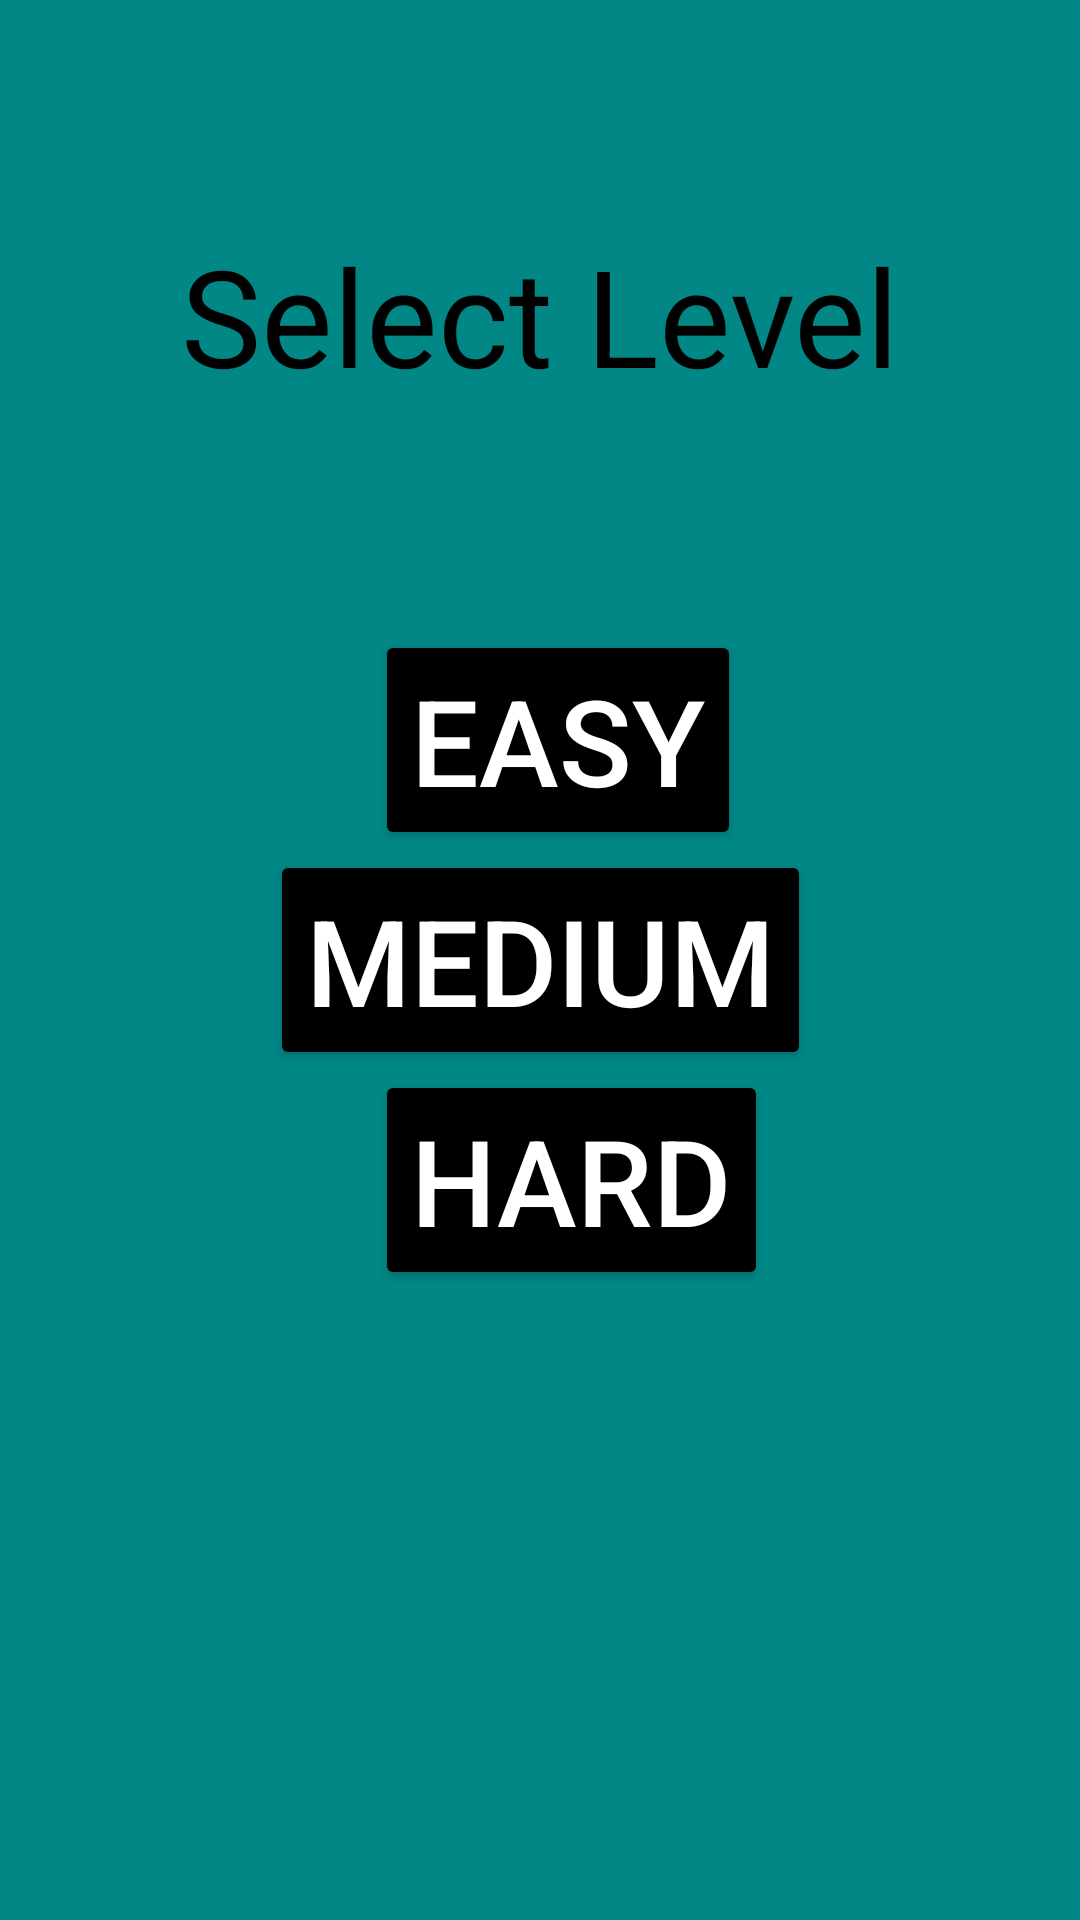

Here is an Android app screen rendered from its layout file. Give the layout XML and the strings, colors and styles it references.
<!-- AndroidManifest.xml: application theme Theme.MatchTheTiles -->
<!-- res/layout/fragment_level_selection.xml -->
<?xml version="1.0" encoding="utf-8"?>
<androidx.constraintlayout.widget.ConstraintLayout xmlns:android="http://schemas.android.com/apk/res/android"
    xmlns:app="http://schemas.android.com/apk/res-auto"
    xmlns:tools="http://schemas.android.com/tools"
    android:layout_width="match_parent"
    android:layout_height="match_parent"
    android:background="@color/teal_700"
    tools:context=".levelSelection.LevelSelectionFragment">

    <TextView
        android:id="@+id/textView_select_level"
        android:layout_width="wrap_content"
        android:layout_height="wrap_content"
        android:fontFamily="@font/bungee"
        android:text="@string/select_level"
        android:textColor="@color/black"
        android:textSize="45sp"
        app:layout_constraintBottom_toTopOf="@+id/linearLayout"
        app:layout_constraintEnd_toEndOf="parent"
        app:layout_constraintStart_toStartOf="parent"
        app:layout_constraintTop_toTopOf="parent" />

    <LinearLayout
        android:id="@+id/linearLayout"
        android:layout_width="wrap_content"
        android:layout_height="wrap_content"
        android:orientation="vertical"
        app:layout_constraintBottom_toBottomOf="parent"
        app:layout_constraintEnd_toEndOf="parent"
        app:layout_constraintStart_toStartOf="parent"
        app:layout_constraintTop_toTopOf="parent">

        <Button
            android:id="@+id/button_easy"
            android:layout_width="wrap_content"
            android:layout_height="wrap_content"
            android:layout_marginStart="35dp"
            android:layout_marginLeft="35dp"
            android:backgroundTint="@color/black"
            android:elevation="4dp"
            android:text="@string/easy"
            android:textColor="@color/white"
            android:textSize="40sp"
            tools:targetApi="lollipop" />

        <Button
            android:id="@+id/button_medium"
            android:layout_width="wrap_content"
            android:layout_height="wrap_content"
            android:backgroundTint="@color/black"
            android:elevation="4dp"
            android:text="@string/medium"
            android:textColor="@color/white"
            android:textSize="40sp"
            tools:targetApi="lollipop" />

        <Button
            android:id="@+id/button_hard"
            android:layout_width="wrap_content"
            android:layout_height="wrap_content"
            android:layout_marginStart="35dp"
            android:layout_marginLeft="35dp"
            android:backgroundTint="@color/black"
            android:elevation="4dp"
            android:text="@string/hard"
            android:textColor="@color/white"
            android:textSize="40sp"
            tools:targetApi="lollipop" />

    </LinearLayout>

</androidx.constraintlayout.widget.ConstraintLayout>
<!-- resources referenced by this layout -->
<resources>
  <string name="easy">Easy</string>
  <string name="hard">Hard</string>
  <string name="medium">Medium</string>
  <string name="select_level">Select Level</string>
  <style name="Theme.MatchTheTiles" parent="Theme.MaterialComponents.DayNight.DarkActionBar">
          
          <item name="colorPrimary">@color/purple_500</item>
          <item name="colorPrimaryVariant">@color/color4</item>
          <item name="colorOnPrimary">@color/white</item>
          
          <item name="colorSecondary">@color/teal_200</item>
          <item name="colorSecondaryVariant">@color/teal_700</item>
          <item name="colorOnSecondary">@color/color4</item>
          
          <item name="android:statusBarColor" tools:targetApi="l">?attr/colorPrimaryVariant</item>
          
      </style>
  <color name="color4">#0E4CB8</color>
  <!-- not gathered from this repository: default colours our renderer supplied (Android Studio template values) -->
  <color name="purple_500">#FF6200EE</color>
  <color name="teal_200">#FF03DAC5</color>
  <color name="teal_700">#FF018786</color>
  <color name="black">#FF000000</color>
  <color name="white">#FFFFFFFF</color>
</resources>
